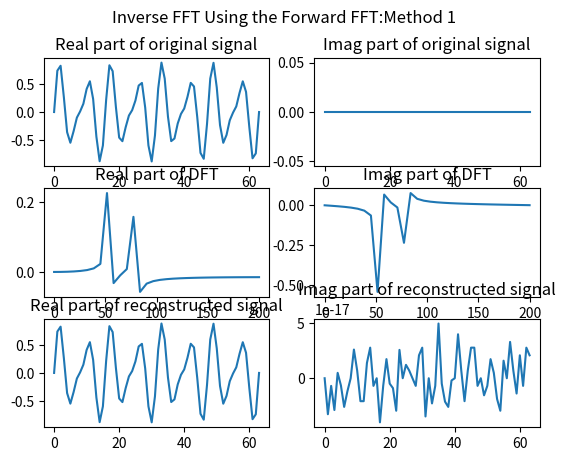
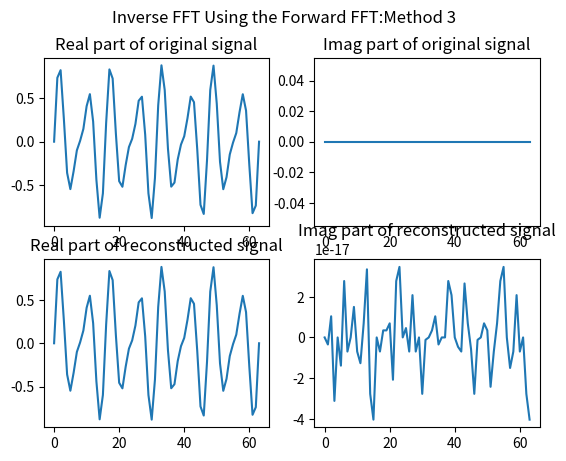
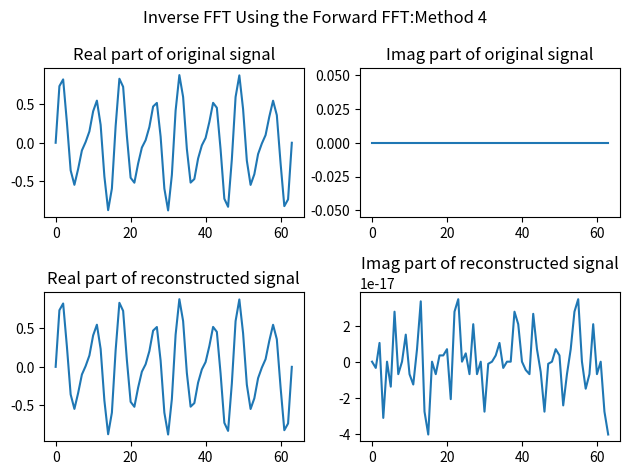

Write the Python code that produced these figures, in order.
#https://www.dsprelated.com/showarticle/800.php

import numpy as np
import matplotlib.pyplot as plt
import scipy.fftpack

N = 64
T = 1.0/400.0
a0 = 0.6
f0 = 50
a1 = 0.33
f1 = 75

x = np.linspace(0.0,N*T,N)
y = a0*np.sin(2.0*np.pi*f0*x) + a1*np.sin(2.0*np.pi*f1*x)
yf = scipy.fftpack.fft(y)
xf = np.linspace(0.0, 1.0/(2.0*T), N//2)

#########################################################
#Method 1
fig, ax = plt.subplots(3,2,sharex=False,sharey=False)

ax[0,0].plot(np.real(y))
ax[0,1].plot(np.imag(y))
ax[0,0].set_title('Real part of original signal')
ax[0,1].set_title('Imag part of original signal')

ax[1,0].plot(xf, 2.0/N * np.real(yf[:N//2]))
ax[1,1].plot(xf, 2.0/N * np.imag(yf[:N//2]))
ax[1,0].set_title('Real part of DFT')
ax[1,1].set_title('Imag part of DFT')

yf2 = scipy.fftpack.fft(yf)

sig1 = np.concatenate((np.real(yf2)[0],np.real(yf2)[-1:0:-1]),axis=None)
sig2 = np.concatenate((np.imag(yf2)[0],np.imag(yf2)[-1:0:-1]),axis=None)
ax[2,0].plot(1.0/N * sig1)
ax[2,1].plot(1.0/N * sig2)
ax[2,0].set_title('Real part of reconstructed signal')
ax[2,1].set_title('Imag part of reconstructed signal')
fig.suptitle('Inverse FFT Using the Forward FFT:Method 1')

##########################################################
#Method 3
yf_real = np.real(yf)
yf_imag = np.imag(yf)
#y_in = complex(yf_imag,yf_real)
y_in = yf_imag + 1j* yf_real
yf3 = scipy.fftpack.fft(y_in)
fig2, ax2 = plt.subplots(2,2,sharex=False,sharey=False)
sig3_imag = (1.0/N)*np.real(yf3)
sig3_real = (1.0/N)*np.imag(yf3)
ax2[0,0].plot(np.real(y))
ax2[0,1].plot(np.imag(y))
ax2[0,0].set_title('Real part of original signal')
ax2[0,1].set_title('Imag part of original signal')
ax2[1,0].plot(sig3_real)
ax2[1,1].plot(sig3_imag)
ax2[1,0].set_title('Real part of reconstructed signal')
ax2[1,1].set_title('Imag part of reconstructed signal')
fig2.suptitle('Inverse FFT Using the Forward FFT:Method 3')
##########################################################
yf_real = np.real(yf)
yf_imag = np.imag(yf)
#y_in = complex(yf_imag,yf_real)
y_in = yf_real - 1j* yf_imag
yf4 = scipy.fftpack.fft(y_in)
fig4, ax4 = plt.subplots(2,2,sharex=False,sharey=False)
sig4_imag = (-1.0/N)*np.imag(yf4)
sig4_real = (1.0/N)*np.real(yf4)
ax4[0,0].plot(np.real(y))
ax4[0,1].plot(np.imag(y))
ax4[0,0].set_title('Real part of original signal')
ax4[0,1].set_title('Imag part of original signal')
ax4[1,0].plot(sig4_real)
ax4[1,1].plot(sig4_imag)
ax4[1,0].set_title('Real part of reconstructed signal')
ax4[1,1].set_title('Imag part of reconstructed signal')
fig4.suptitle('Inverse FFT Using the Forward FFT:Method 4')
##########################################################
plt.tight_layout()
plt.show()
